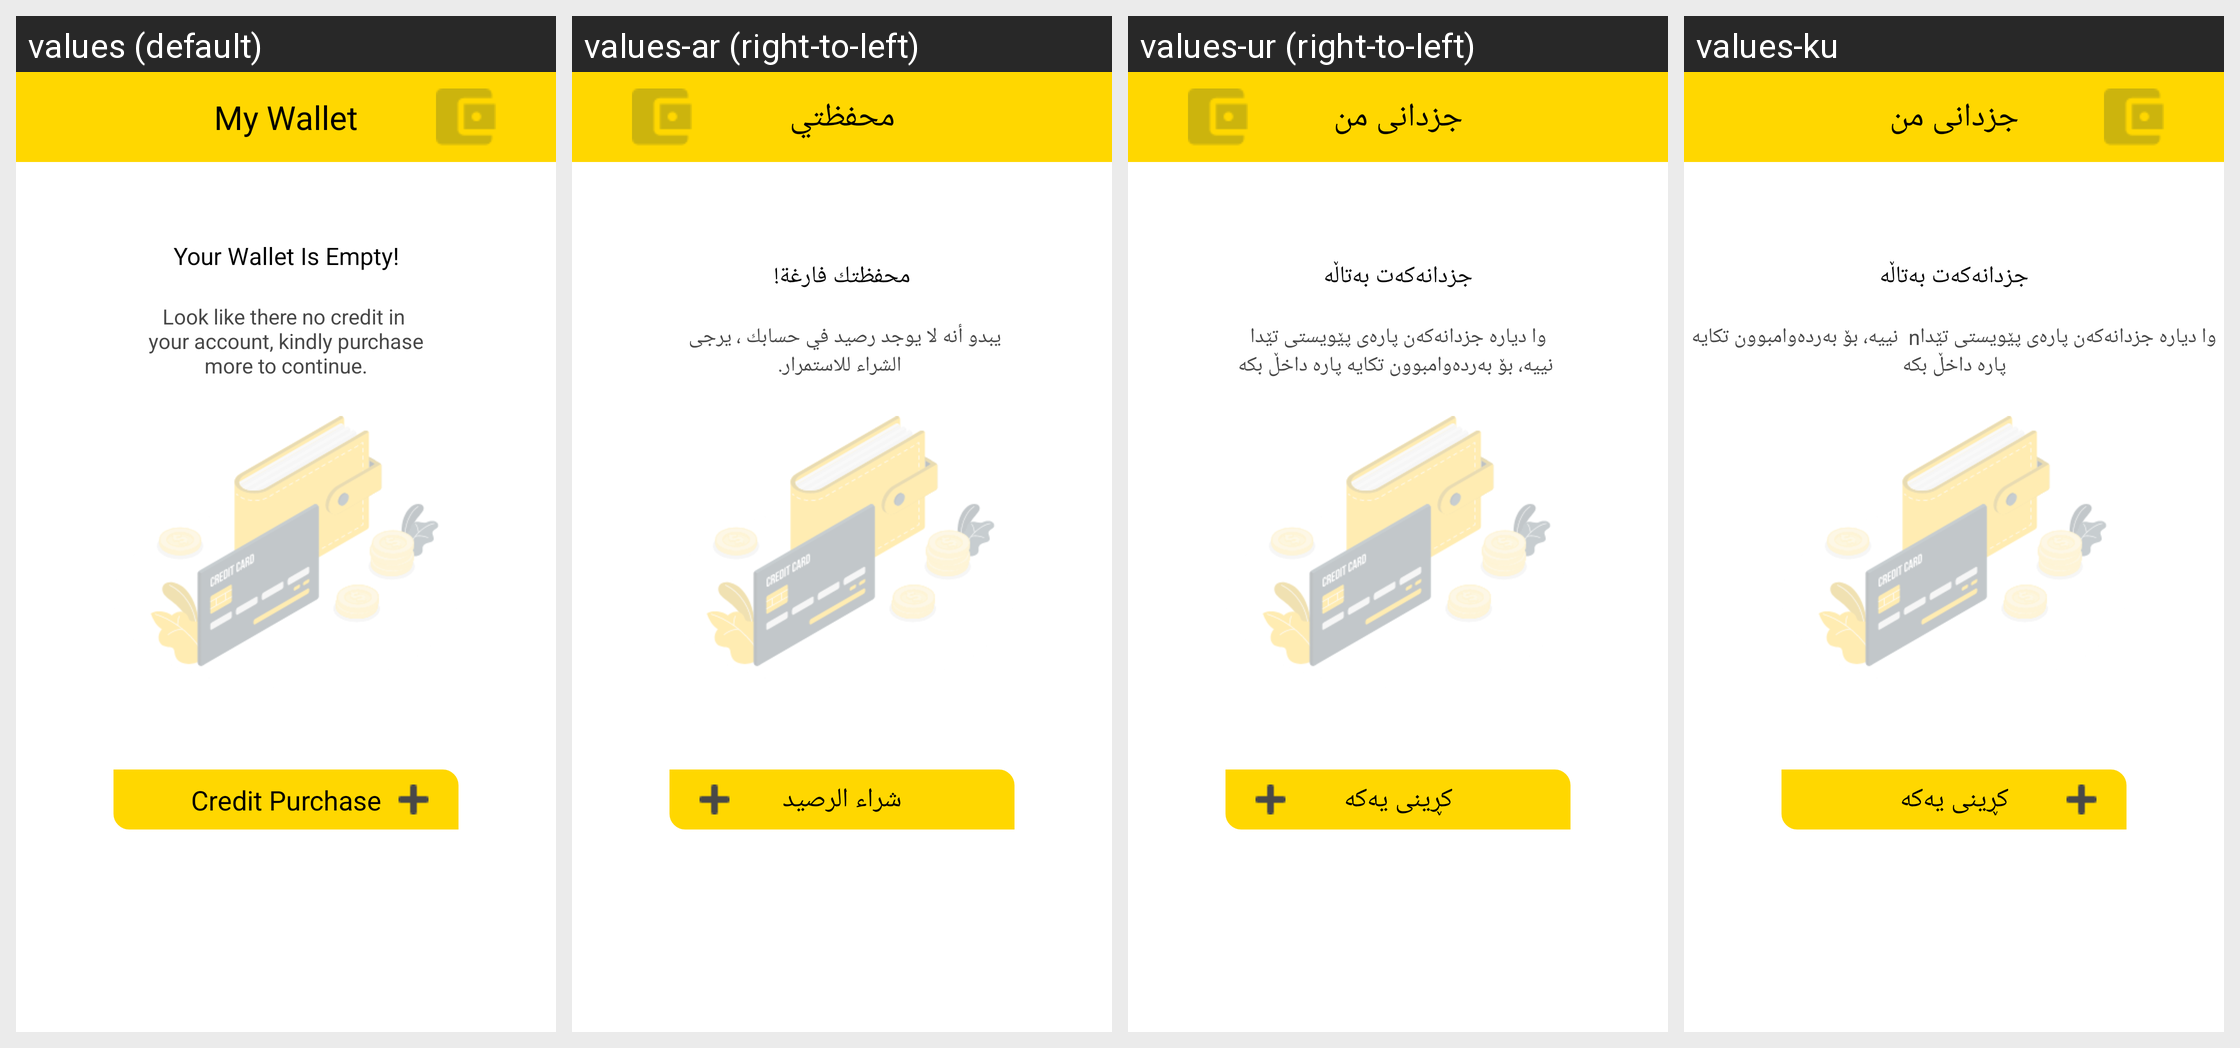

For this localized Android screen grid, give each drawn string resource with its value in every locale shown.
Android screen res/layout/my_wallet_layout.xml rendered under 4 locales, left to right: values (default), values-ar (right-to-left), values-ur (right-to-left), values-ku. Device: Nexus 5 (rendered at 1080×1920; each locale shown at half size, 540×960, under a caption strip naming it); theme DressTheme.
Strings drawn on this screen, with the default value and each locale's value (text and hints the layout hard-codes, and strings that could not be matched under every locale, appear in the picture but are not listed):

my_wallet
  values: My Wallet
  values-ar: محفظتي
  values-ur: جزدانی من
  values-ku: جزدانی من

wallet_empty_text
  values: Look like there no credit in 
       your account, kindly purchase 
      more to continue.
  values-ar: يبدو أنه لا يوجد رصيد في حسابك ، يرجى 
       الشراء للاستمرار.
  values-ur: وا دیارە جزدانەكەن پارەی پێویستی تێدا
       نییە، بۆ بەردەوامبوون تكایە پارە داخڵ بكە
  values-ku: وا دیارە جزدانەكەن پارەی پێویستی تێداn  نییە، بۆ بەردەوامبوون تكایە پارە داخڵ بكە

wallet_empty
  values: Your Wallet Is Empty!
  values-ar: محفظتك فارغة!
  values-ur: جزدانەكەت بەتاڵە
  values-ku: جزدانەكەت بەتاڵە

credit_purchase
  values: Credit Purchase
  values-ar: شراء الرصید
  values-ur: كڕینی یەكە
  values-ku: كڕینی یەكە
